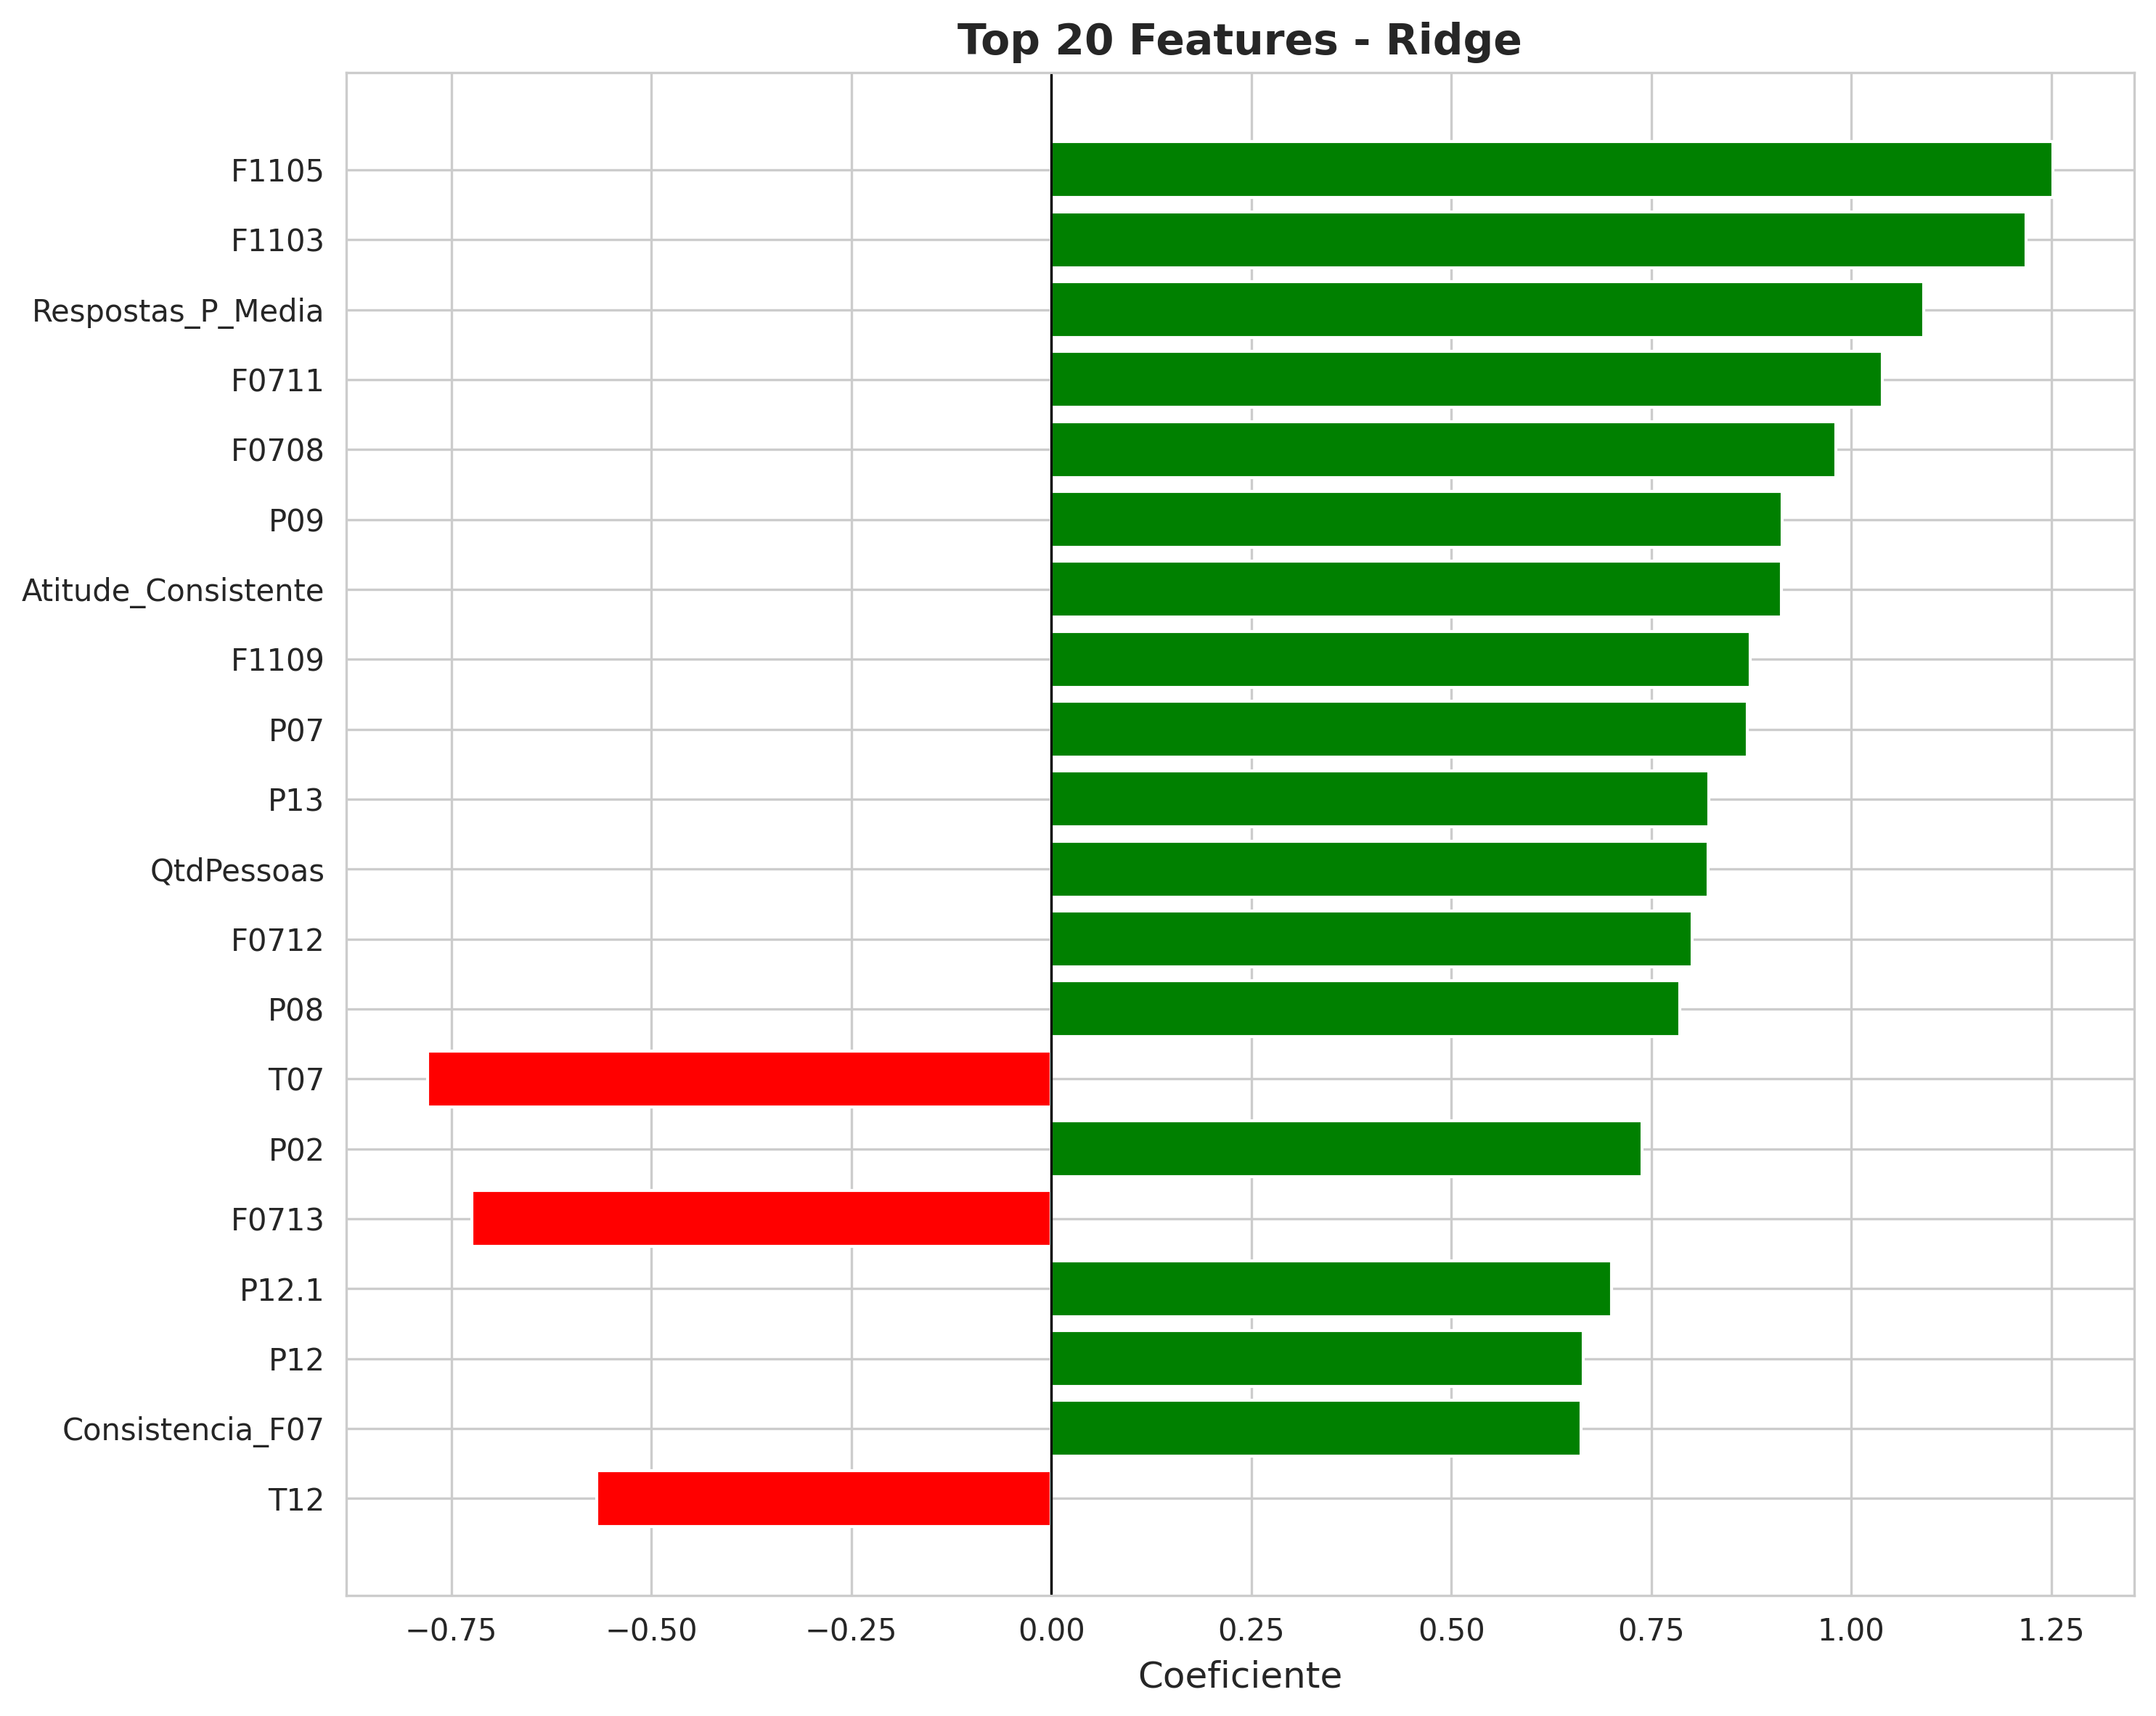

Source data for this figure (header and first rows):
Feature, Coefficient, Abs_Coefficient
F1105, 1.252, 1.252
F1103, 1.218, 1.218
Respostas_P_Media, 1.091, 1.091
F0711, 1.039, 1.039
F0708, 0.9803, 0.9803
P09, 0.9136, 0.9136
Atitude_Consistente, 0.9123, 0.9123
F1109, 0.8738, 0.8738
P07, 0.8699, 0.8699
P13, 0.8224, 0.8224
QtdPessoas, 0.8206, 0.8206
F0712, 0.8015, 0.8015
P08, 0.786, 0.786
T07, -0.78, 0.78
P02, 0.7384, 0.7384
F0713, -0.7244, 0.7244
P12.1, 0.7002, 0.7002
P12, 0.6651, 0.6651
Consistencia_F07, 0.6626, 0.6626
T12, -0.5686, 0.5686
